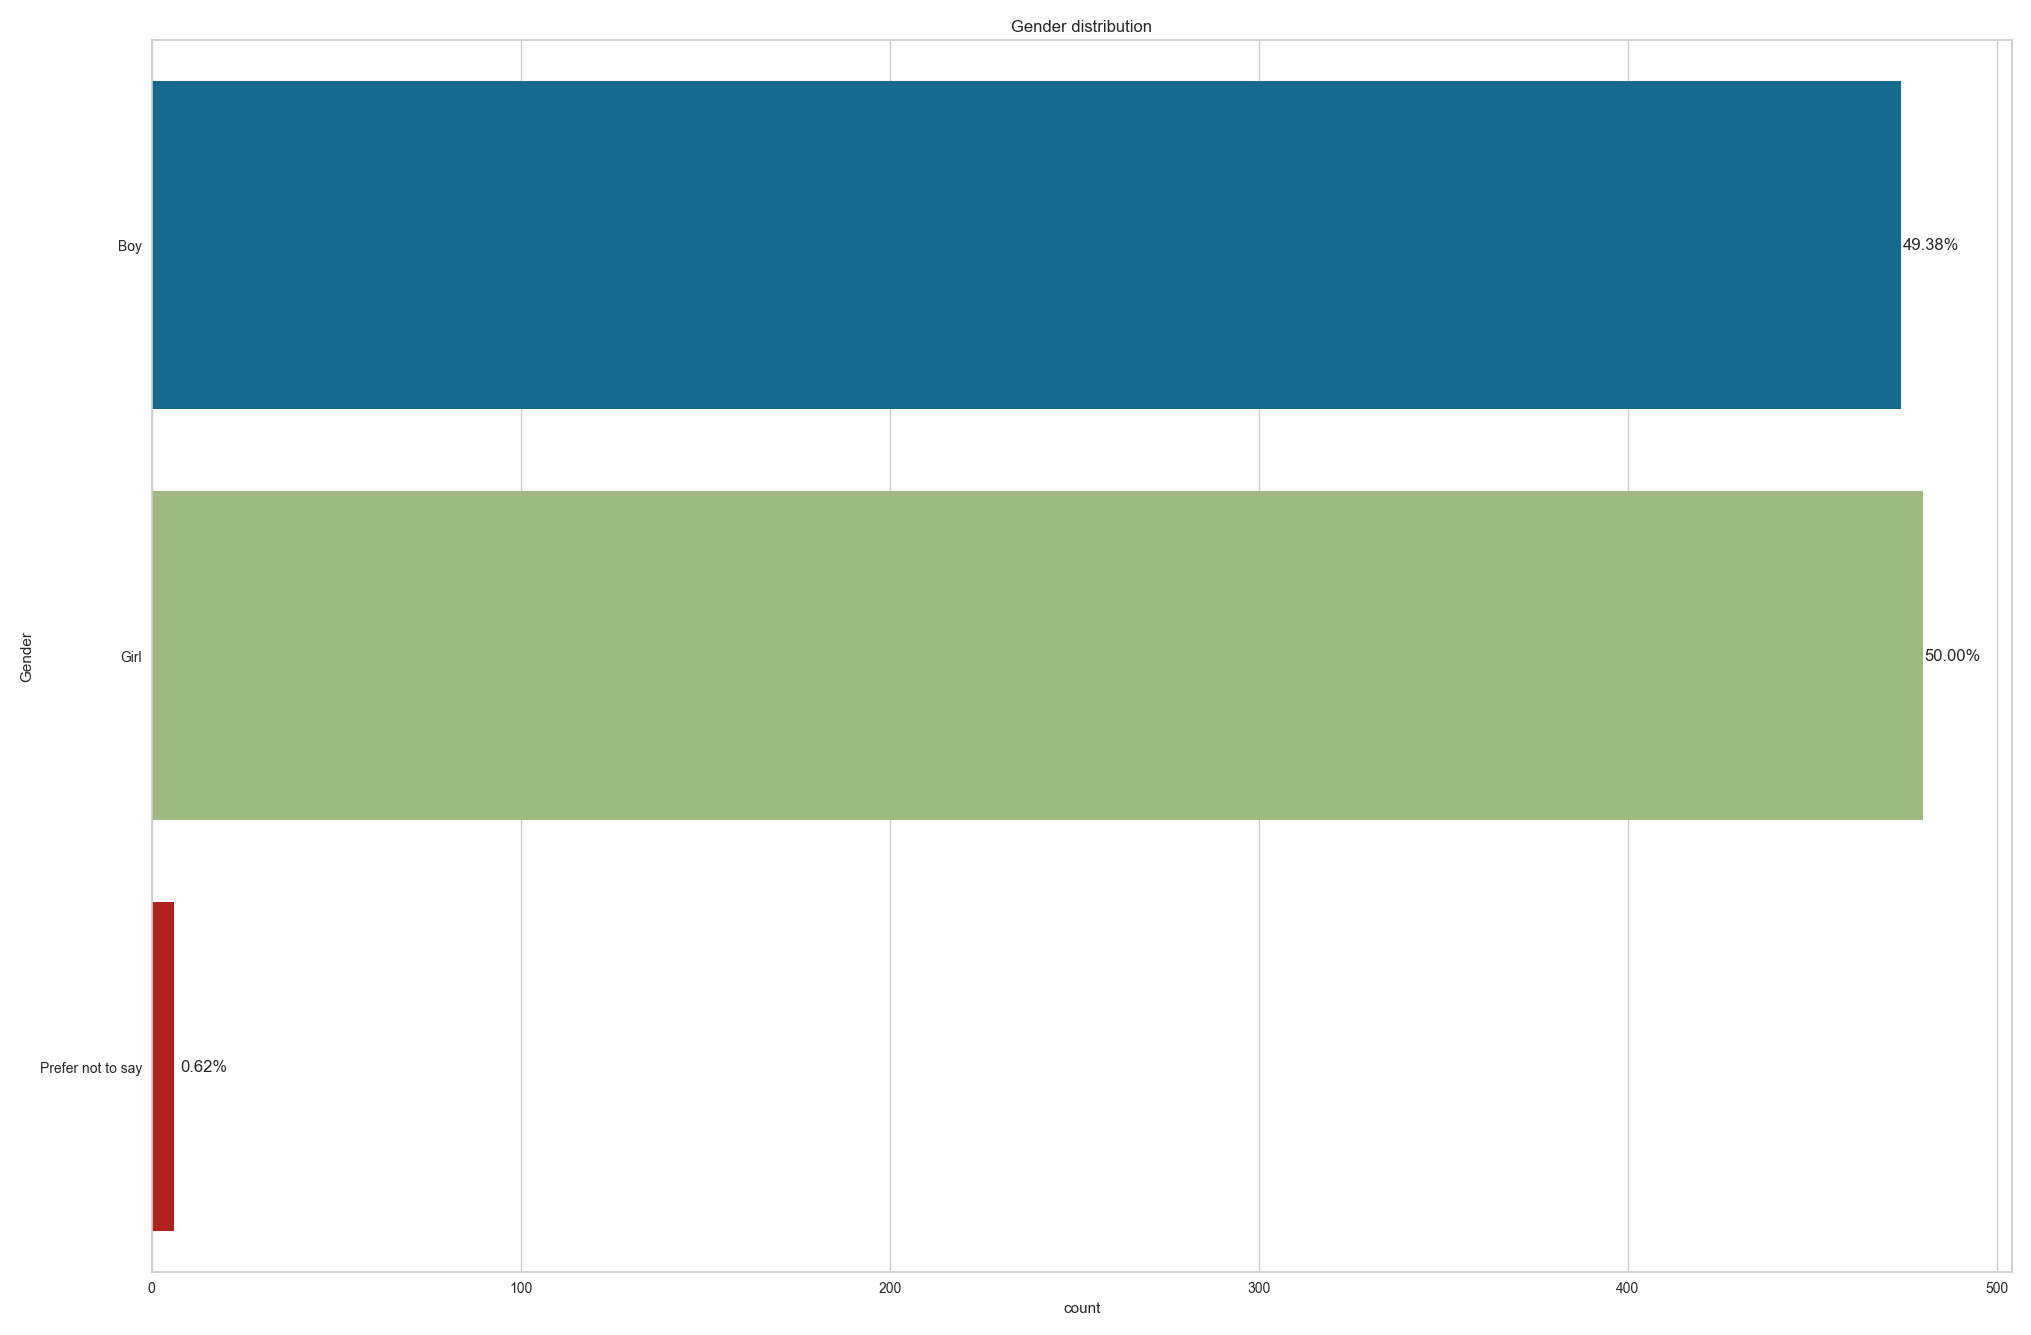

The file beside this chart, header and first rows:
, Gender
Girl, 480
Boy, 474
Prefer not to say, 6
